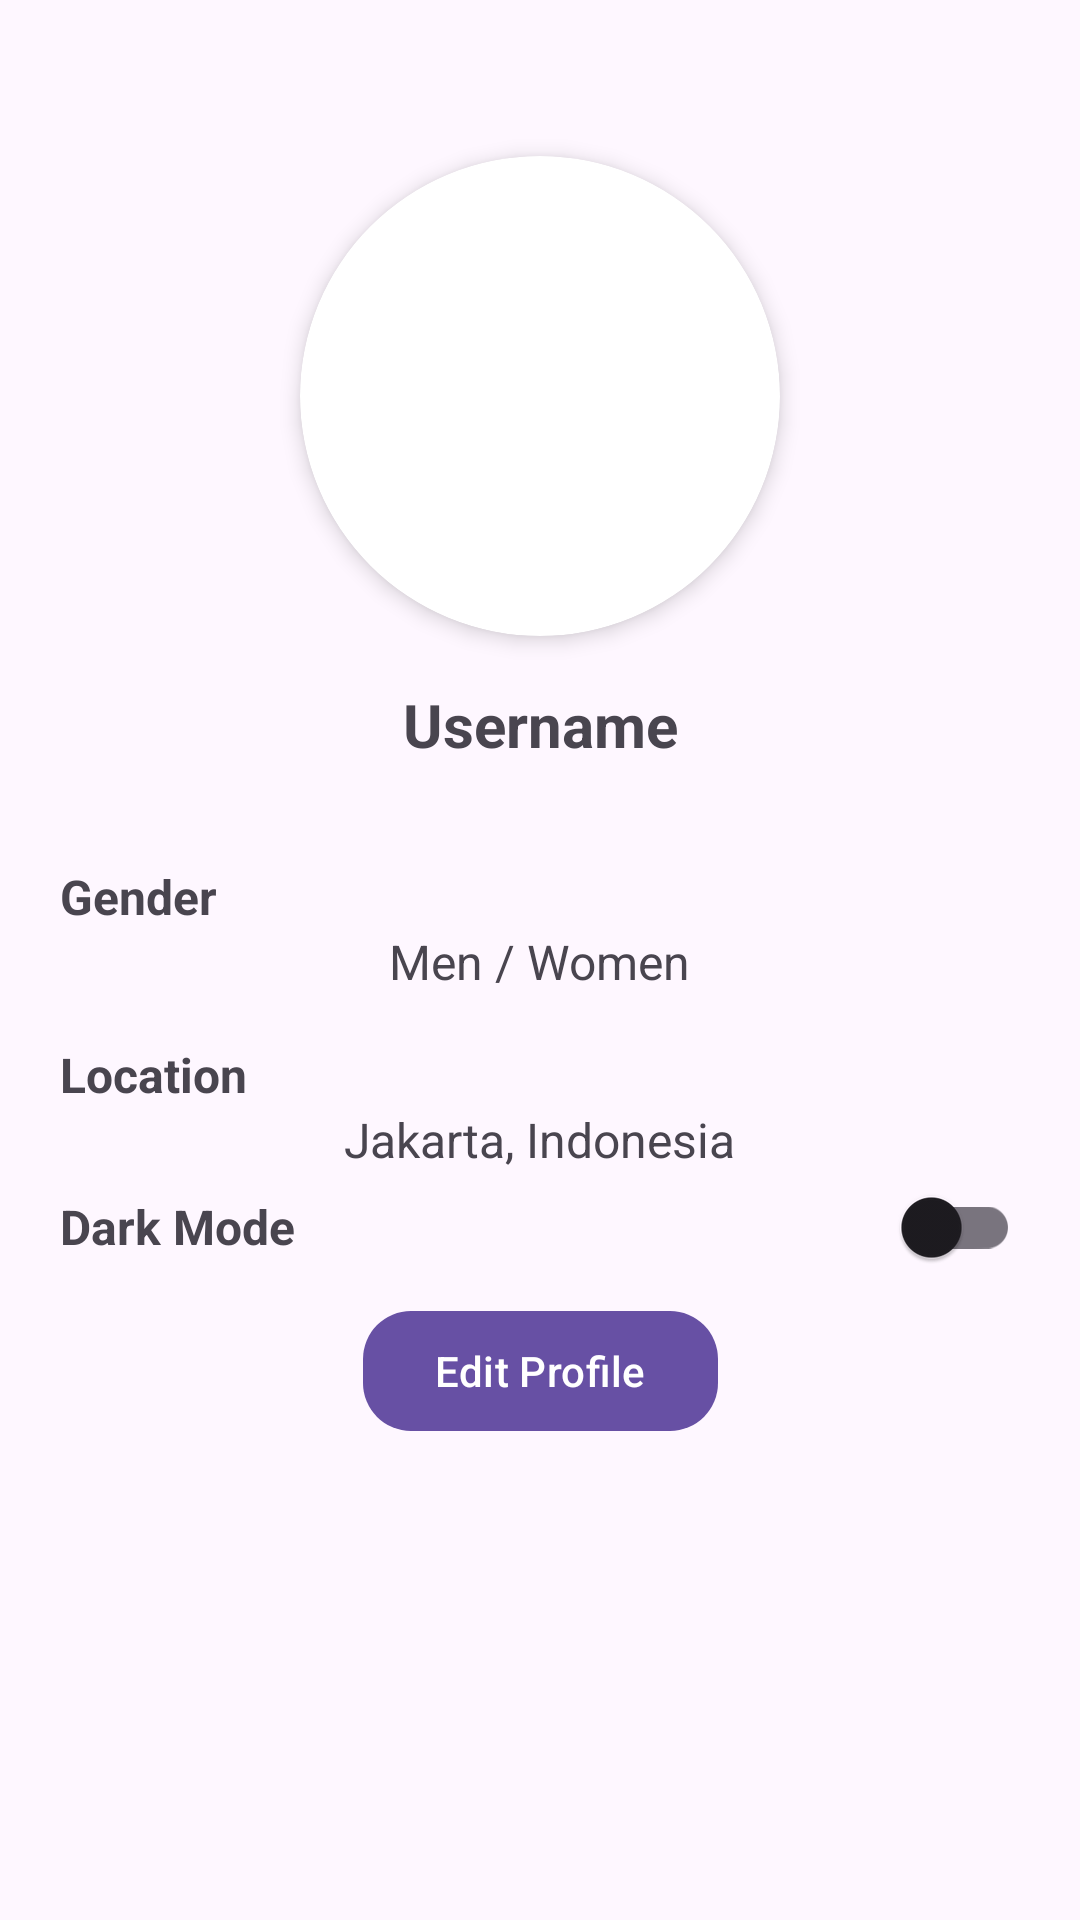

Write the Android layout XML for this screen, with the resource values it uses.
<!-- AndroidManifest.xml: application theme Theme.Clozify -->
<!-- res/layout/fragment_profile.xml -->
<?xml version="1.0" encoding="utf-8"?>
<androidx.constraintlayout.widget.ConstraintLayout xmlns:android="http://schemas.android.com/apk/res/android"
    xmlns:app="http://schemas.android.com/apk/res-auto"
    xmlns:tools="http://schemas.android.com/tools"
    android:layout_width="match_parent"
    android:layout_height="match_parent"
    android:padding="20dp"
    tools:context=".ui.profile.ProfileFragment">

    <androidx.fragment.app.FragmentContainerView
        android:id="@+id/fragment_container"
        android:layout_width="0dp"
        android:layout_height="0dp"
        app:layout_constraintTop_toTopOf="parent"
        app:layout_constraintBottom_toBottomOf="parent"
        app:layout_constraintStart_toStartOf="parent"
        app:layout_constraintEnd_toEndOf="parent" />

    
    <androidx.cardview.widget.CardView
        android:id="@+id/profileImageCard"
        android:layout_width="160dp"
        android:layout_height="160dp"
        android:layout_marginTop="32dp"
        app:cardCornerRadius="80dp"
        app:cardElevation="4dp"
        app:layout_constraintTop_toTopOf="parent"
        app:layout_constraintStart_toStartOf="parent"
        app:layout_constraintEnd_toEndOf="parent">

        <ImageView
            android:id="@+id/profileimage"
            android:layout_width="match_parent"
            android:layout_height="match_parent"
            android:scaleType="centerCrop"
            tools:src="@tools:sample/avatars" />
    </androidx.cardview.widget.CardView>

    
    <com.google.android.material.textview.MaterialTextView
        android:id="@+id/profilename"
        android:layout_width="wrap_content"
        android:layout_height="wrap_content"
        android:layout_marginTop="16dp"
        android:text="Username"
        android:textSize="20sp"
        android:textStyle="bold"
        app:layout_constraintTop_toBottomOf="@id/profileImageCard"
        app:layout_constraintStart_toStartOf="parent"
        app:layout_constraintEnd_toEndOf="parent" />

    
    <View
        android:id="@+id/DividerLine"
        android:layout_width="0dp"
        android:layout_height="1dp"
        android:layout_marginTop="16dp"
        app:layout_constraintTop_toBottomOf="@id/profilename"
        app:layout_constraintStart_toStartOf="parent"
        app:layout_constraintEnd_toEndOf="parent" />

    
    <com.google.android.material.textview.MaterialTextView
        android:id="@+id/GenderLabel"
        android:layout_width="0dp"
        android:layout_height="wrap_content"
        android:layout_marginTop="16dp"
        android:text="Gender"
        android:textStyle="bold"
        android:textSize="16sp"
        app:layout_constraintTop_toBottomOf="@id/DividerLine"
        app:layout_constraintStart_toStartOf="parent"
        app:layout_constraintEnd_toEndOf="parent" />

    <com.google.android.material.textview.MaterialTextView
        android:id="@+id/profilegender"
        android:layout_width="wrap_content"
        android:layout_height="wrap_content"
        android:text="Men / Women"
        android:textSize="16sp"
        app:layout_constraintTop_toBottomOf="@id/GenderLabel"
        app:layout_constraintStart_toStartOf="parent"
        app:layout_constraintEnd_toEndOf="parent" />

    <com.google.android.material.textview.MaterialTextView
        android:id="@+id/LocationLabel"
        android:layout_width="0dp"
        android:layout_height="wrap_content"
        android:layout_marginTop="16dp"
        android:text="Location"
        android:textStyle="bold"
        android:textSize="16sp"
        app:layout_constraintTop_toBottomOf="@id/profilegender"
        app:layout_constraintStart_toStartOf="parent"
        app:layout_constraintEnd_toEndOf="parent" />

    <com.google.android.material.textview.MaterialTextView
        android:id="@+id/profilelocation"
        android:layout_width="wrap_content"
        android:layout_height="wrap_content"
        android:text="Jakarta, Indonesia"
        android:textSize="16sp"
        app:layout_constraintTop_toBottomOf="@id/LocationLabel"
        app:layout_constraintStart_toStartOf="parent"
        app:layout_constraintEnd_toEndOf="parent" />

    
    <LinearLayout
        android:id="@+id/darkModeLayout"
        android:layout_width="match_parent"
        android:layout_height="wrap_content"
        android:orientation="horizontal"
        android:gravity="center_vertical"
        app:layout_constraintTop_toBottomOf="@id/LocationLabel"
        app:layout_constraintStart_toStartOf="parent"
        app:layout_constraintEnd_toEndOf="parent"
        android:layout_marginTop="16dp">

        
        <TextView
            android:id="@+id/textViewDarkMode"
            android:layout_width="wrap_content"
            android:layout_height="wrap_content"
            android:text="Dark Mode"
            android:textStyle="bold"
            android:textSize="16sp"
            android:layout_marginEnd="8dp"
            android:layout_weight="1" />

        
        <com.google.android.material.switchmaterial.SwitchMaterial
            android:id="@+id/switch_theme"
            android:layout_width="wrap_content"
            android:layout_height="wrap_content" />
    </LinearLayout>

    
    <com.google.android.material.button.MaterialButton
        android:id="@+id/EditProfile"
        android:layout_width="wrap_content"
        android:layout_height="wrap_content"
        android:text="Edit Profile"
        android:textAllCaps="false"
        app:cornerRadius="16dp"
        app:layout_constraintEnd_toEndOf="parent"
        app:layout_constraintStart_toStartOf="@+id/darkModeLayout"
        app:layout_constraintTop_toBottomOf="@+id/darkModeLayout" />

</androidx.constraintlayout.widget.ConstraintLayout>
<!-- resources referenced by this layout -->
<resources>
  <style name="Theme.Clozify" parent="Base.Theme.Clozify" />
  <style name="Base.Theme.Clozify" parent="Theme.Material3.DayNight.NoActionBar">
  
      </style>
</resources>
